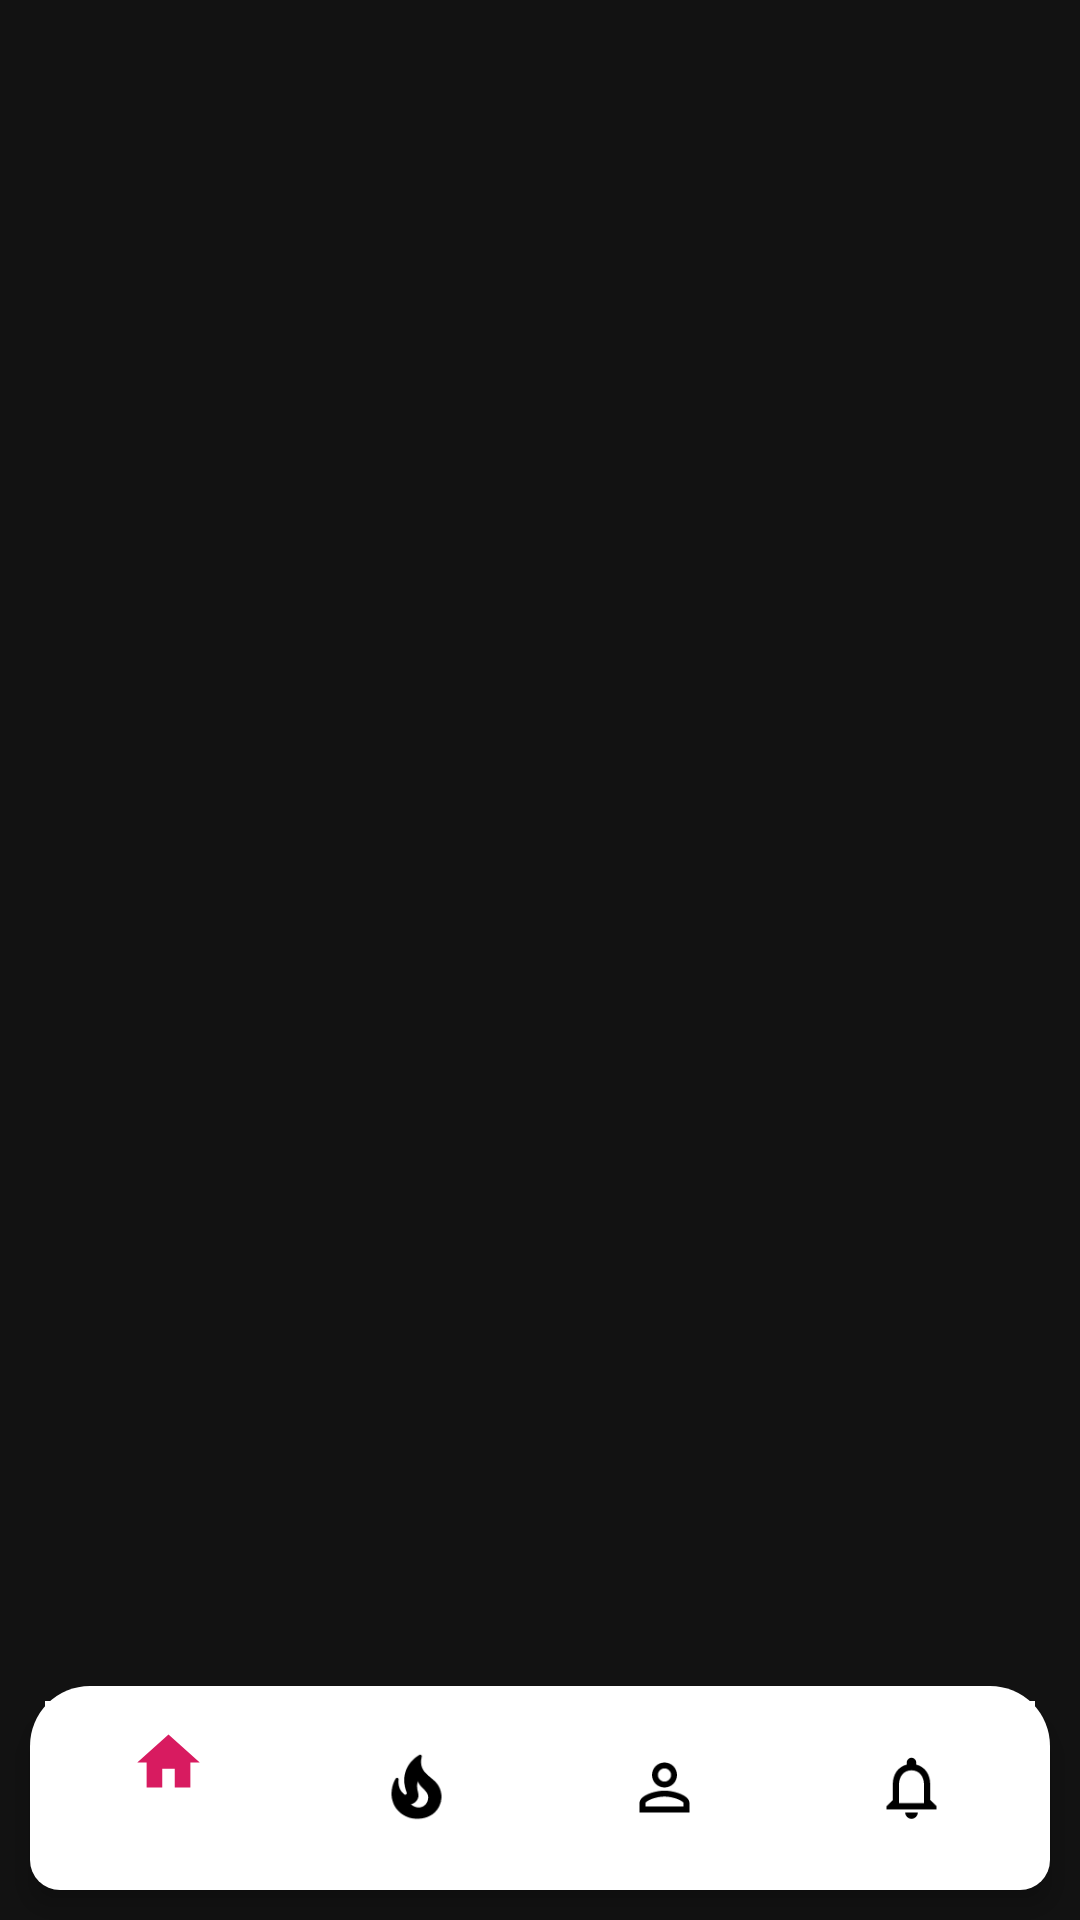

Layout XML and referenced resources for this Android screen:
<!-- AndroidManifest.xml: activity theme personalized.Theme -->
<!-- res/layout/activity_main.xml -->
<?xml version="1.0" encoding="utf-8"?>
<RelativeLayout xmlns:android="http://schemas.android.com/apk/res/android"
    xmlns:app="http://schemas.android.com/apk/res-auto"
    xmlns:tools="http://schemas.android.com/tools"
    android:id="@+id/fragment_container"
    android:layout_width="match_parent"
    android:layout_height="match_parent"
    tools:context=".Activity.MainActivity">





  <LinearLayout
      android:layout_width="match_parent"
      android:layout_height="68dp"
      android:layout_alignParentBottom="true"
      android:background="@drawable/bottom_shape_navigation"
      android:padding="5dp"
      android:layout_alignParentStart="true"
      android:layout_margin="10dp"
      android:gravity="center"
      android:orientation="horizontal"
      android:elevation="5dp"
      android:layout_marginEnd="15dp"
      android:layout_marginStart="15dp"
      android:layout_marginTop="15dp"
      android:layout_marginBottom="15dp"
      android:layout_alignParentLeft="true">


      <com.google.android.material.bottomnavigation.BottomNavigationView
          android:id="@+id/bottom_navigation"
          android:layout_width="match_parent"
          android:icon="@drawable/custom_icons"
          android:backgroundTintMode="src_over"
          android:background="@color/white"
          app:itemIconTint="@drawable/custom_icons"
          app:itemRippleColor="@color/colorAccent"
          android:layout_height="match_parent"
          app:menu="@menu/menu_interacative"
          app:itemIconSize="25dp"
          />
  </LinearLayout>





</RelativeLayout>
<!-- resources referenced by this layout -->
<resources>
  <color name="colorAccent">#d81b60</color>
  
      // Transparent Colors
  <color name="white">#FFFFFFFF</color>
  <!-- drawable bottom_shape_navigation (drawable) -->
  <?xml version="1.0" encoding="utf-8"?>
  <shape xmlns:android="http://schemas.android.com/apk/res/android" android:shape="rectangle">
      <corners android:topLeftRadius="20dip"
          android:topRightRadius="20dip"
          android:bottomLeftRadius="10dip"
          android:bottomRightRadius="10dip"/>
  
      <padding
          android:bottom="7dp"
          android:left="10dp"
          android:right="10dp"
          android:top="7dp"
          />
      <solid android:color="@color/white" />
  
  </shape>
  <!-- drawable custom_icons (drawable) -->
  <?xml version="1.0" encoding="utf-8"?>
  <selector xmlns:android="http://schemas.android.com/apk/res/android">
      <item android:state_checked="true" android:color="@color/colorAccent" />
      <item android:color="@color/black"  />
  </selector>
  <style name="personalized.Theme" parent="Theme.MaterialComponents.NoActionBar">
          <item name="colorPrimary">@color/purple_500</item>
          <item name="colorPrimaryVariant">@color/colorAccent</item>
          <item name="colorOnPrimary">@color/white</item>
          <item name="android:statusBarColor" tools:targetApi="l">?attr/colorPrimaryVariant</item>
          <item name="android:windowFullscreen">true</item>
      </style>
  <color name="black">#FF000000</color>
  <color name="purple_500">#000</color>
</resources>
